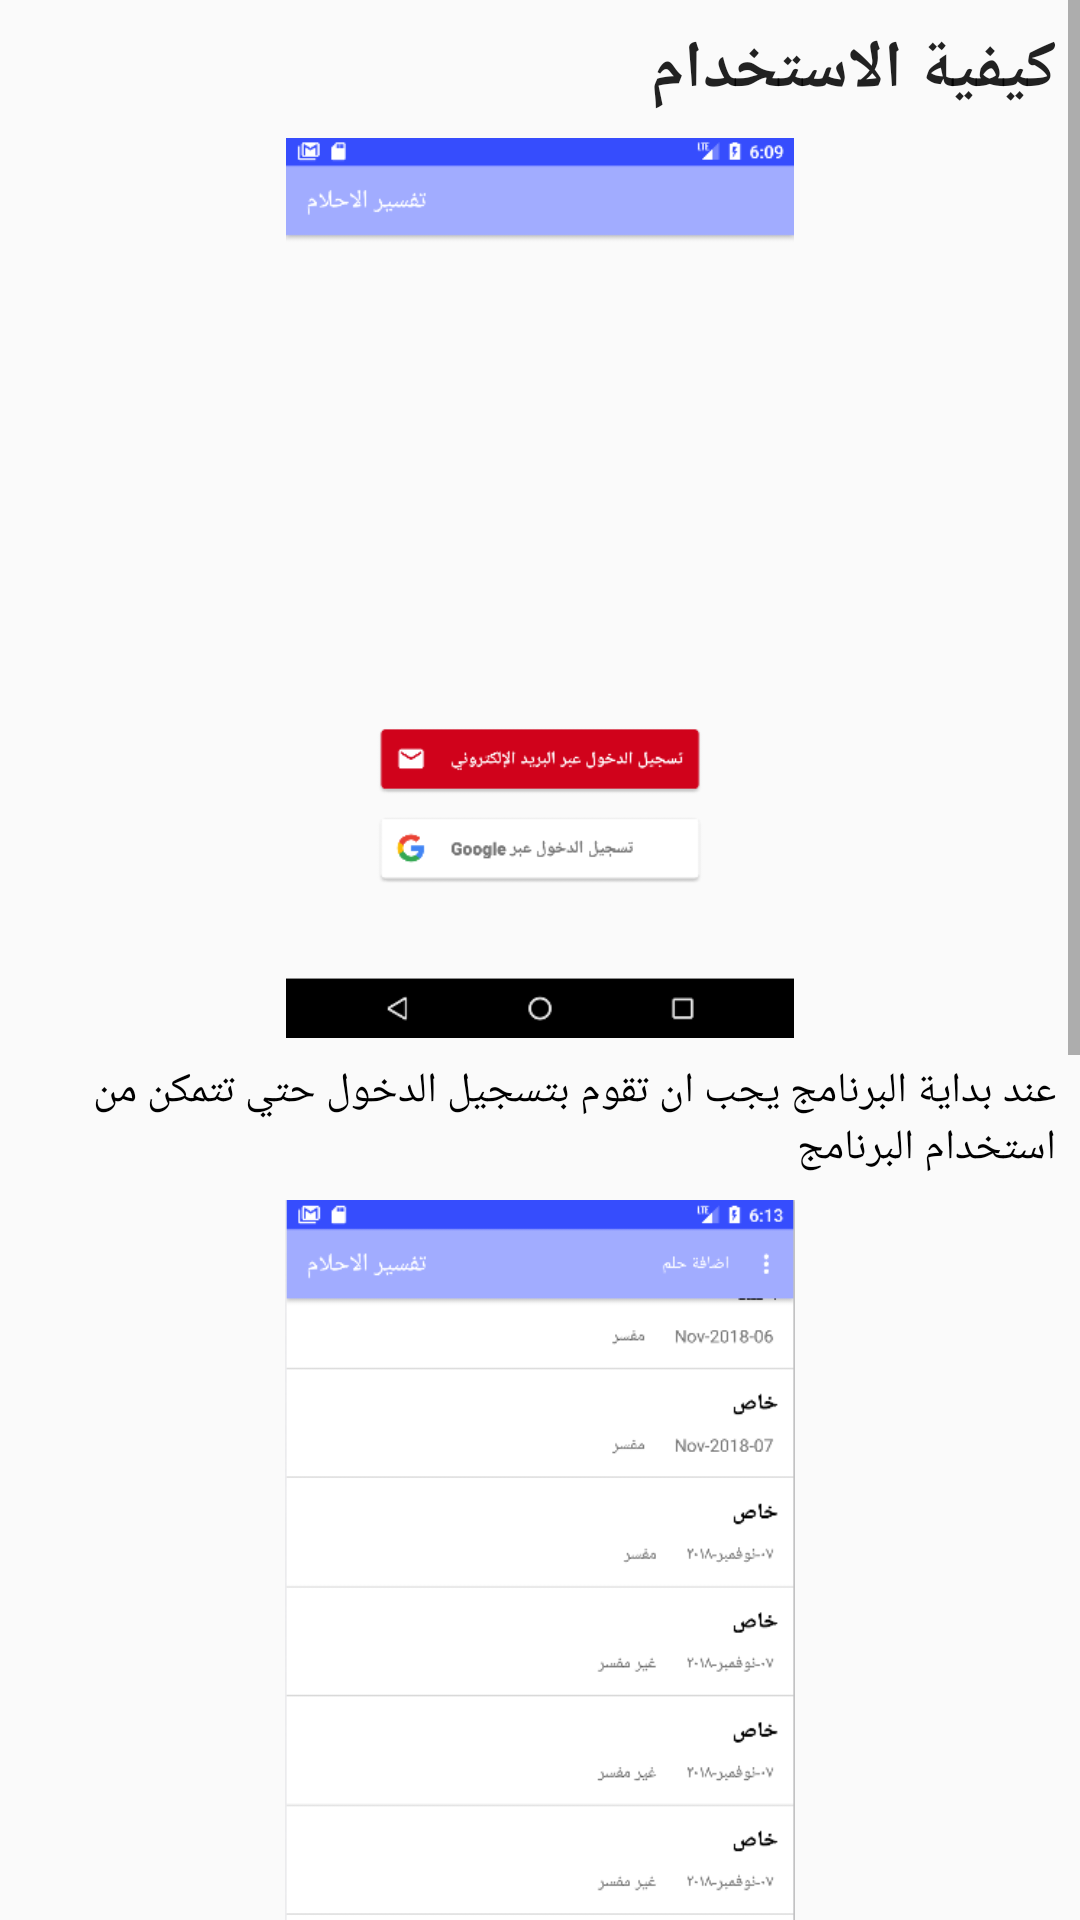

Produce the Android XML layout that renders to this screen, including the resource entries it uses.
<!-- AndroidManifest.xml: application theme AppTheme -->
<!-- res/layout/activity_how_to.xml -->
<?xml version="1.0" encoding="utf-8"?>
<ScrollView xmlns:android="http://schemas.android.com/apk/res/android"
    xmlns:app="http://schemas.android.com/apk/res-auto"
    xmlns:tools="http://schemas.android.com/tools"
    android:textDirection="rtl"
    android:layout_width="match_parent"
    android:layout_height="match_parent"
    tools:context=".how_to">


    <LinearLayout
        android:textDirection="rtl"
        android:layout_width="match_parent"
        android:layout_height="wrap_content"
        android:orientation="vertical">

        <TextView
            android:textDirection="rtl"
            android:text="@string/how_to_use"
            android:layout_margin="8dp"
            android:layout_width="match_parent"
            android:textAppearance="@style/TextAppearance.AppCompat.Large"
            android:textStyle="bold"
            android:layout_height="wrap_content" />

        <ImageView
            android:src="@drawable/loginscreen"
            android:contentDescription="@string/log_in_screen_content_desc"
            style="@style/how_to_image_view"/>

        <TextView
            style="@style/how_to_text_view"
            android:text="@string/log_in_description"/>

        <ImageView
            android:src="@drawable/mainscreen"
            android:contentDescription="@string/main_screen_screen_content_desc"
            style="@style/how_to_image_view" />

        <TextView
            style="@style/how_to_text_view"
            android:text="@string/main_screen_description"/>

        <ImageView
            android:src="@drawable/menu"
            android:contentDescription="@string/menu_pic"
           style="@style/how_to_image_view" />

        <TextView
            style="@style/how_to_text_view"
            android:text="@string/menu_in_description" />

    </LinearLayout>
</ScrollView>
<!-- resources referenced by this layout -->
<resources>
  <!-- drawable loginscreen: png bitmap (drawable, 10781 bytes) -->
  <!-- drawable mainscreen: png bitmap (drawable, 16470 bytes) -->
  <!-- drawable menu: png bitmap (drawable, 7823 bytes) -->
  <string name="how_to_use" translatable="false">كيفية الاستخدام</string>
  <string name="log_in_description" translatable="false">عند بداية البرنامج يجب ان تقوم بتسجيل الدخول حتي تتمكن من استخدام البرنامج</string>
  <string name="log_in_screen_content_desc" translatable="false">log in screen</string>
  <string name="main_screen_description" translatable="false">بعد ظهور الشاشة الاساسية ستتمكن من عرض كل الاخلام السابقة وستتمكن من فتح اي حلم ومشاهدة تفسيره. كذلك ستتمكن من اضافة الحلم الخاص بك عند الضغط علي زر اضافة حلم في الاعلي . ولكن قبل ان تتمكن من الاضافة فعليك ان تقوم بملء بياناتك اولا</string>
  <string name="main_screen_screen_content_desc" translatable="false">main screen pic</string>
  <string name="menu_in_description" translatable="false">عند الضغط علي القائمة بجوار زر الاضافه ستتمكن من ادخال بياناتك والتعديل عليها. وكذلك ستتمكن من اختيار ظهور احلامك فقط التي قمت بادخالها سابقا . وستتمكن ايضا من تسجيل الخروج .</string>
  <string name="menu_pic" translatable="false">menu picture</string>
  <style name="how_to_image_view">
          <item name="android:layout_width">300dp</item>
          <item name="android:layout_height">300dp</item>
          <item name="android:layout_gravity">center</item>
          <item name="android:scaleType">fitCenter</item>
      </style>
  <style name="how_to_text_view">
          <item name="android:textColor">#000000</item>
          <item name="android:layout_margin">8dp</item>
          <item name="android:layout_width">wrap_content</item>
          <item name="android:layout_height">wrap_content</item>
      </style>
  <style name="AppTheme" parent="Theme.AppCompat.Light.DarkActionBar">
          
          <item name="colorPrimary">@color/colorPrimary</item>
          <item name="colorPrimaryDark">@color/colorPrimaryDark</item>
          <item name="colorAccent">@color/colorAccent</item>
      </style>
  <color name="colorPrimary">#a1acff</color>
  <color name="colorPrimaryDark">#364dfd</color>
  <color name="colorAccent">#f112d3</color>
</resources>
